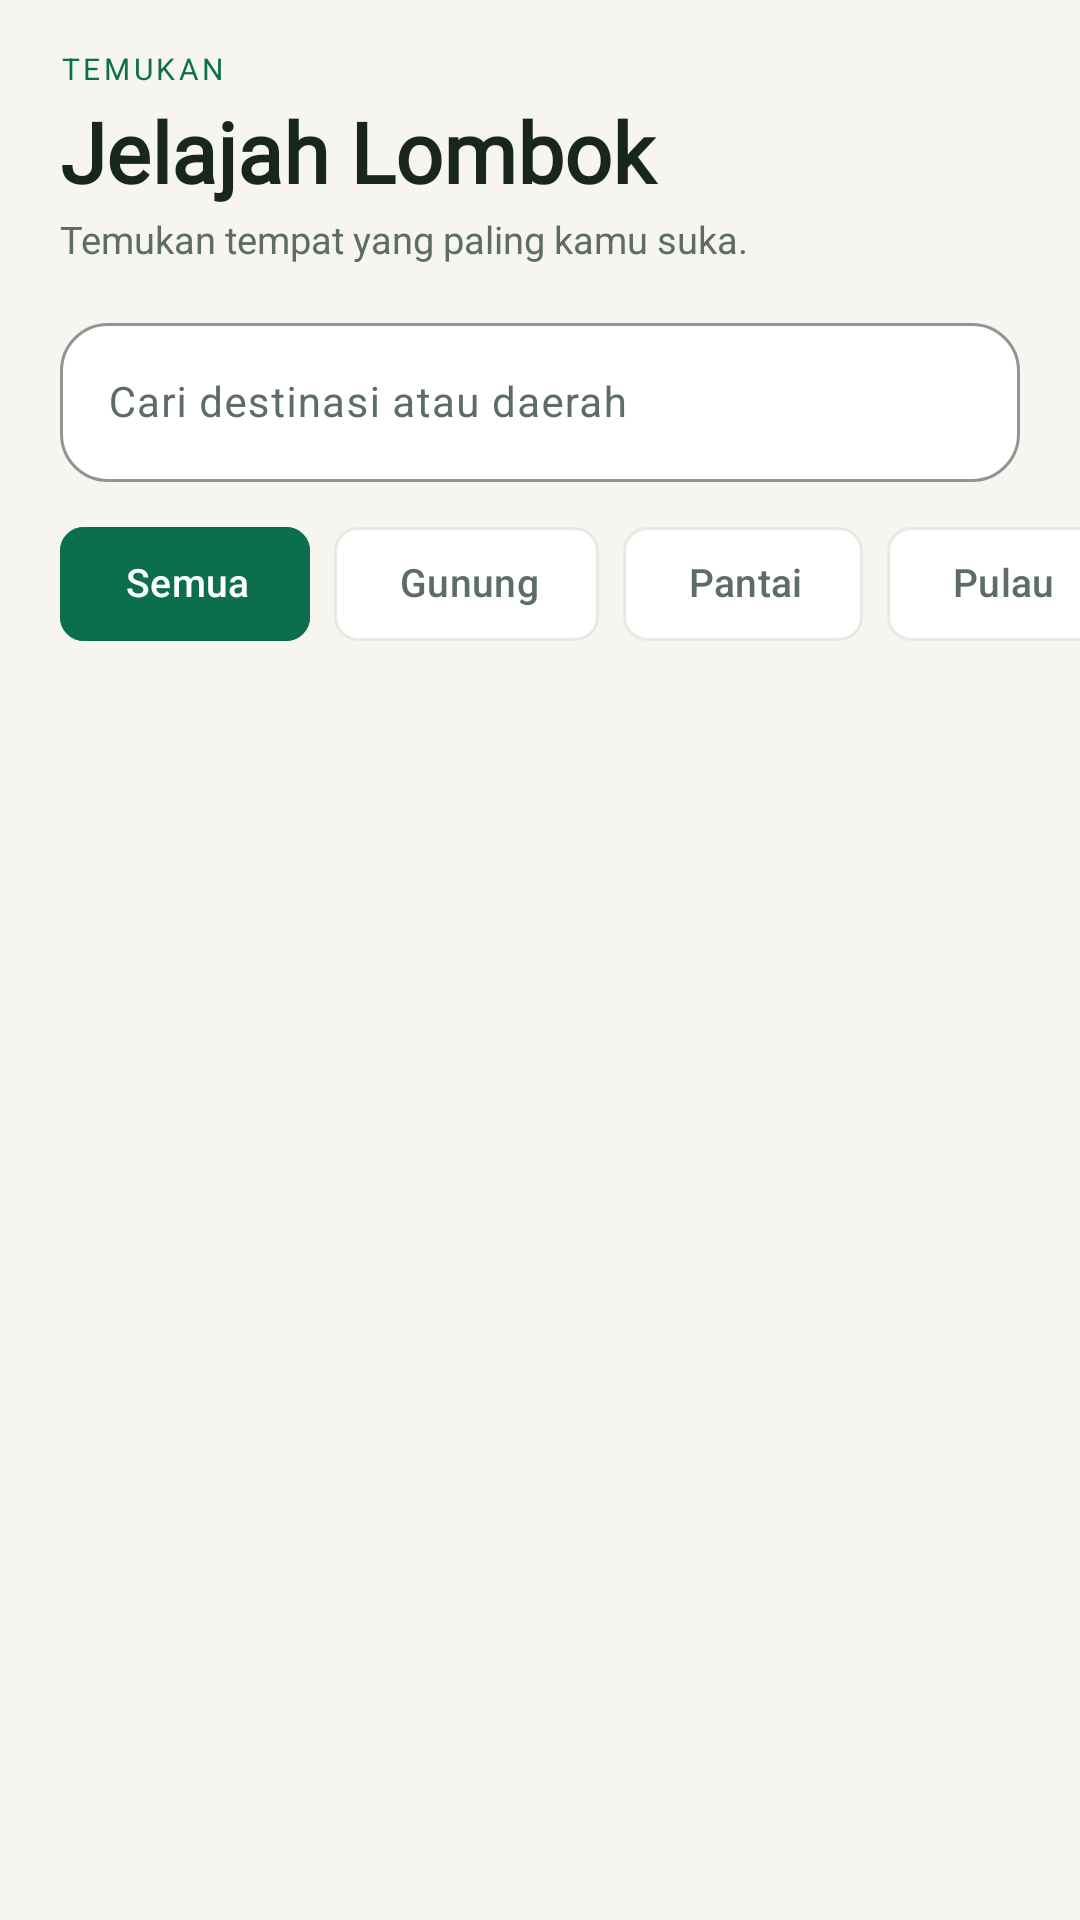

Here is an Android app screen rendered from its layout file. Give the layout XML and the strings, colors and styles it references.
<!-- AndroidManifest.xml: application theme Theme.UjiCobaAplikasi -->
<!-- res/layout/fragment_explore.xml -->
<?xml version="1.0" encoding="utf-8"?>
<LinearLayout xmlns:android="http://schemas.android.com/apk/res/android"
    xmlns:app="http://schemas.android.com/apk/res-auto"
    android:layout_width="match_parent"
    android:layout_height="match_parent"
    android:background="@color/latar_aplikasi"
    android:orientation="vertical">

    <LinearLayout
        android:id="@+id/exploreHeader"
        android:layout_width="match_parent"
        android:layout_height="wrap_content"
        android:orientation="vertical"
        android:paddingStart="20dp"
        android:paddingTop="16dp"
        android:paddingEnd="20dp"
        android:paddingBottom="2dp">

        <TextView
            android:layout_width="wrap_content"
            android:layout_height="wrap_content"
            android:letterSpacing="0.12"
            android:text="@string/explore_eyebrow"
            android:textColor="@color/hijau_lombok"
            android:textFontWeight="700"
            android:textSize="10sp" />

        <TextView
            android:layout_width="match_parent"
            android:layout_height="wrap_content"
            android:layout_marginTop="2dp"
            android:fontFamily="@font/plus_jakarta_sans"
            android:text="@string/explore_title"
            android:textColor="@color/teks_utama"
            android:textFontWeight="800"
            android:textSize="28sp" />

        <TextView
            android:layout_width="match_parent"
            android:layout_height="wrap_content"
            android:layout_marginTop="2dp"
            android:text="@string/explore_sub"
            android:textColor="@color/teks_sekunder"
            android:textSize="12.5sp" />
    </LinearLayout>

    <com.google.android.material.textfield.TextInputLayout
        android:id="@+id/inputCariDestinasi"
        style="@style/Widget.Jelajah.TextInput.Search"
        android:layout_width="match_parent"
        android:layout_height="wrap_content"
        android:layout_marginStart="20dp"
        android:layout_marginTop="12dp"
        android:layout_marginEnd="20dp"
        android:hint="@string/hint_search_destination"
        app:endIconMode="clear_text"
        app:startIconDrawable="@drawable/ic_search">

        <com.google.android.material.textfield.TextInputEditText
            android:id="@+id/etCariDestinasi"
            android:layout_width="match_parent"
            android:layout_height="wrap_content"
            android:imeOptions="actionSearch"
            android:inputType="text"
            android:maxLines="1"
            android:singleLine="true"
            android:textColor="@color/teks_utama"
            android:textSize="14sp" />
    </com.google.android.material.textfield.TextInputLayout>

    <HorizontalScrollView
        android:layout_width="match_parent"
        android:layout_height="wrap_content"
        android:layout_marginTop="10dp"
        android:clipToPadding="false"
        android:scrollbars="none">

        <com.google.android.material.chip.ChipGroup
            android:id="@+id/filterChips"
            android:layout_width="wrap_content"
            android:layout_height="wrap_content"
            android:paddingStart="20dp"
            android:paddingEnd="20dp"
            app:chipSpacingHorizontal="8dp"
            app:selectionRequired="true"
            app:singleLine="true"
            app:singleSelection="true">

            <com.google.android.material.chip.Chip
                android:id="@+id/chipSemua"
                style="@style/Widget.Jelajah.Chip"
                android:layout_width="wrap_content"
                android:layout_height="wrap_content"
                android:checked="true"
                android:text="@string/filter_all" />

            <com.google.android.material.chip.Chip
                android:id="@+id/chipGunung"
                style="@style/Widget.Jelajah.Chip"
                android:layout_width="wrap_content"
                android:layout_height="wrap_content"
                android:text="@string/filter_mountain" />

            <com.google.android.material.chip.Chip
                android:id="@+id/chipPantai"
                style="@style/Widget.Jelajah.Chip"
                android:layout_width="wrap_content"
                android:layout_height="wrap_content"
                android:text="@string/filter_beach" />

            <com.google.android.material.chip.Chip
                android:id="@+id/chipPulau"
                style="@style/Widget.Jelajah.Chip"
                android:layout_width="wrap_content"
                android:layout_height="wrap_content"
                android:text="@string/filter_island" />

            <com.google.android.material.chip.Chip
                android:id="@+id/chipAirTerjun"
                style="@style/Widget.Jelajah.Chip"
                android:layout_width="wrap_content"
                android:layout_height="wrap_content"
                android:text="@string/filter_waterfall" />

            <com.google.android.material.chip.Chip
                android:id="@+id/chipBudaya"
                style="@style/Widget.Jelajah.Chip"
                android:layout_width="wrap_content"
                android:layout_height="wrap_content"
                android:text="@string/filter_culture" />

            <com.google.android.material.chip.Chip
                android:id="@+id/chipBukit"
                style="@style/Widget.Jelajah.Chip"
                android:layout_width="wrap_content"
                android:layout_height="wrap_content"
                android:text="@string/filter_hill" />
        </com.google.android.material.chip.ChipGroup>
    </HorizontalScrollView>

    <TextView
        android:id="@+id/textHasilCari"
        android:layout_width="match_parent"
        android:layout_height="wrap_content"
        android:layout_marginStart="20dp"
        android:layout_marginTop="12dp"
        android:layout_marginEnd="20dp"
        android:textColor="@color/teks_tersier"
        android:textFontWeight="500"
        android:textSize="11sp" />

    <FrameLayout
        android:layout_width="match_parent"
        android:layout_height="0dp"
        android:layout_weight="1">

        <androidx.recyclerview.widget.RecyclerView
            android:id="@+id/exploreRecycler"
            android:layout_width="match_parent"
            android:layout_height="match_parent"
            android:clipToPadding="false"
            android:overScrollMode="never"
            android:paddingStart="20dp"
            android:paddingTop="9dp"
            android:paddingEnd="20dp"
            android:paddingBottom="18dp"
            android:scrollbars="none" />

        <LinearLayout
            android:id="@+id/emptySearch"
            android:layout_width="match_parent"
            android:layout_height="match_parent"
            android:gravity="center"
            android:orientation="vertical"
            android:padding="32dp"
            android:visibility="gone">

            <FrameLayout
                android:layout_width="78dp"
                android:layout_height="78dp"
                android:background="@drawable/bg_circle_mint">

                <ImageView
                    android:layout_width="32dp"
                    android:layout_height="32dp"
                    android:layout_gravity="center"
                    android:contentDescription="@null"
                    android:src="@drawable/ic_search"
                    app:tint="@color/hijau_lombok" />
            </FrameLayout>

            <TextView
                android:layout_width="wrap_content"
                android:layout_height="wrap_content"
                android:layout_marginTop="16dp"
                android:fontFamily="@font/plus_jakarta_sans"
                android:text="@string/empty_search_title"
                android:textColor="@color/teks_utama"
                android:textFontWeight="700"
                android:textSize="19sp" />

            <TextView
                android:layout_width="match_parent"
                android:layout_height="wrap_content"
                android:layout_marginTop="5dp"
                android:gravity="center"
                android:text="@string/empty_search_sub"
                android:textColor="@color/teks_sekunder"
                android:textSize="12.5sp" />

            <com.google.android.material.button.MaterialButton
                android:id="@+id/tombolResetFilter"
                style="@style/Widget.Jelajah.Button.Outlined"
                android:layout_width="wrap_content"
                android:layout_height="44dp"
                android:layout_marginTop="14dp"
                android:text="@string/action_reset_filter" />
        </LinearLayout>
    </FrameLayout>
</LinearLayout>
<!-- resources referenced by this layout -->
<resources>
  <color name="hijau_lombok">#0B6E4F</color>
  <color name="latar_aplikasi">#F7F5EF</color>
  <color name="teks_sekunder">#5D6C64</color>
  <color name="teks_tersier">#8B9791</color>
  <color name="teks_utama">#18261F</color>
  <!-- drawable bg_circle_mint (drawable) -->
  <?xml version="1.0" encoding="utf-8"?>
  <shape xmlns:android="http://schemas.android.com/apk/res/android"
      android:shape="oval">
      <solid android:color="@color/hijau_lembut" />
  </shape>
  <string name="action_reset_filter">Atur ulang filter</string>
  <string name="empty_search_sub">Coba kata kunci atau kategori lain.</string>
  <string name="empty_search_title">Belum ketemu</string>
  <string name="explore_eyebrow">TEMUKAN</string>
  <string name="explore_sub">Temukan tempat yang paling kamu suka.</string>
  <string name="explore_title">Jelajah Lombok</string>
  <string name="filter_all">Semua</string>
  <string name="filter_beach">Pantai</string>
  <string name="filter_culture">Budaya</string>
  <string name="filter_hill">Bukit</string>
  <string name="filter_island">Pulau</string>
  <string name="filter_mountain">Gunung</string>
  <string name="filter_waterfall">Air terjun</string>
  <string name="hint_search_destination">Cari destinasi atau daerah</string>
  <style name="Widget.Jelajah.Chip" parent="Widget.Material3.Chip.Filter">
          <item name="android:textAllCaps">false</item>
          <item name="android:textSize">13sp</item>
          <item name="android:textFontWeight">600</item>
          <item name="chipMinHeight">38dp</item>
          <item name="chipStartPadding">14dp</item>
          <item name="chipEndPadding">14dp</item>
          <item name="chipBackgroundColor">@color/chip_background</item>
          <item name="android:textColor">@color/chip_text</item>
          <item name="chipStrokeColor">@color/chip_stroke</item>
          <item name="chipStrokeWidth">1dp</item>
          <item name="checkedIconVisible">false</item>
          <item name="rippleColor">@color/nav_ripple</item>
      </style>
  <style name="Widget.Jelajah.TextInput.Search" parent="Widget.Jelajah.TextInput">
          <item name="boxBackgroundColor">@color/permukaan</item>
          <item name="boxStrokeColor">@color/garis_lembut</item>
          <item name="boxStrokeWidth">1dp</item>
          <item name="hintTextColor">@color/teks_tersier</item>
      </style>
  <style name="Theme.UjiCobaAplikasi" parent="Base.Theme.UjiCobaAplikasi" />
  <color name="hijau_lembut">#E4F2EB</color>
  <color name="garis_fokus">#B9CEC3</color>
  <color name="transparent">#00000000</color>
  <color name="nav_ripple">#1F0B6E4F</color>
  <color name="permukaan">#FFFFFFFF</color>
  <color name="garis_lembut">#E6EAE5</color>
  <style name="Base.Theme.UjiCobaAplikasi" parent="Theme.Material3.Light.NoActionBar">
          <item name="colorPrimary">@color/hijau_lombok</item>
          <item name="colorOnPrimary">@color/white</item>
          <item name="colorPrimaryContainer">@color/hijau_lombok_muda</item>
          <item name="colorOnPrimaryContainer">@color/hijau_lombok_gelap</item>
          <item name="android:statusBarColor">@android:color/transparent</item>
          <item name="android:navigationBarColor">@android:color/transparent</item>
          <item name="android:windowLightStatusBar">true</item>
          <item name="android:windowLightNavigationBar">true</item>
      </style>
  <color name="merah">#C84B45</color>
  <color name="white">#FFFFFFFF</color>
  <color name="hijau_lombok_muda">#D7EFE4</color>
  <color name="hijau_lombok_gelap">#064A35</color>
</resources>
